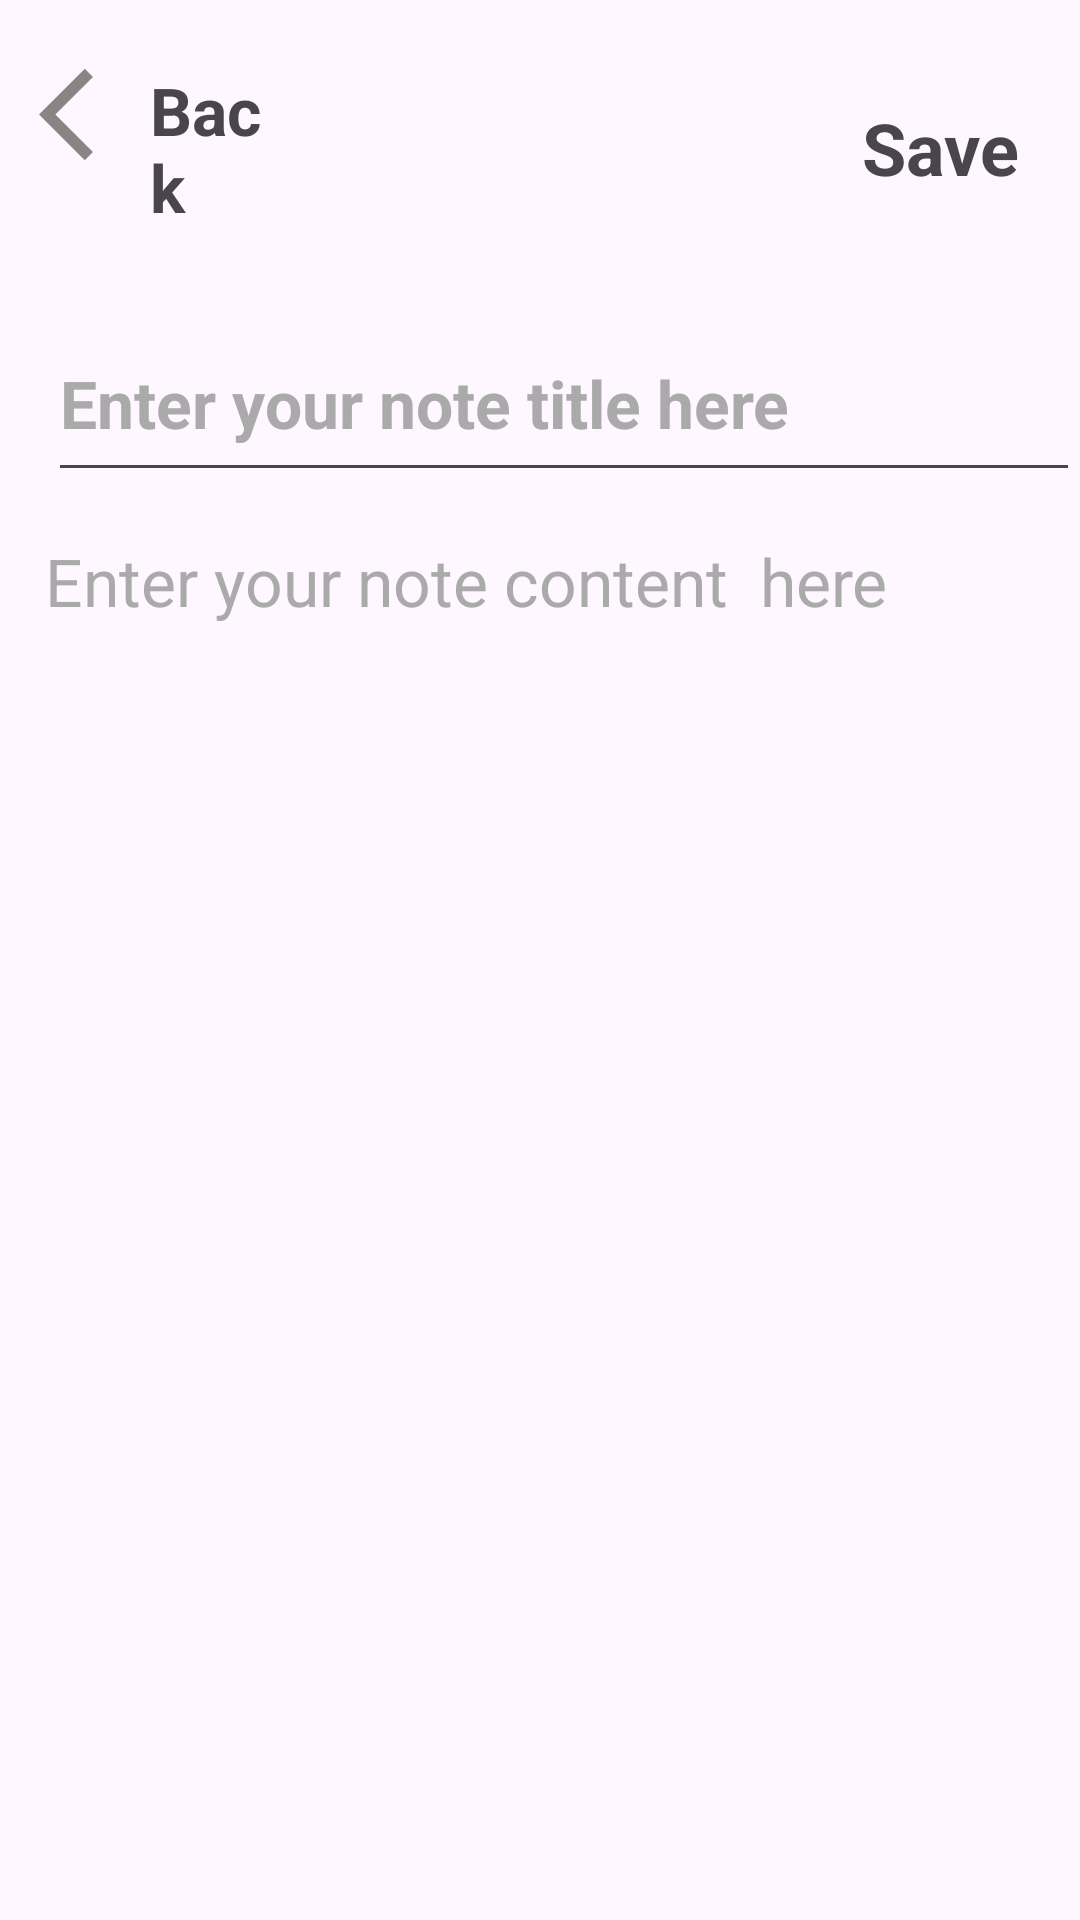

Reconstruct the res/layout file that produces this screen, plus the resources it refers to.
<!-- AndroidManifest.xml: application theme Theme.Android_NotePad -->
<!-- res/layout/activity_updateand_view.xml -->
<?xml version="1.0" encoding="utf-8"?>
<androidx.constraintlayout.widget.ConstraintLayout xmlns:android="http://schemas.android.com/apk/res/android"
    xmlns:app="http://schemas.android.com/apk/res-auto"
    xmlns:tools="http://schemas.android.com/tools"
    android:id="@+id/main"
    android:layout_width="match_parent"
    android:layout_height="match_parent"
    tools:context=".UpdateandView">

    <LinearLayout
        android:id="@+id/linearLayout3"
        android:layout_width="match_parent"
        android:layout_height="wrap_content"
        android:layout_marginTop="15dp"
        android:orientation="horizontal"
        android:layout_marginEnd="270dp"
        app:layout_constraintEnd_toEndOf="parent"
        app:layout_constraintHorizontal_bias="0.5"
        app:layout_constraintStart_toStartOf="parent"
        app:layout_constraintTop_toTopOf="parent">

        <ImageView
            android:id="@+id/backs"
            android:layout_width="50dp"
            android:layout_marginTop="3dp"
            android:layout_height="40dp"
            android:paddingLeft="13dp"
            android:src="@drawable/back" />

        <TextView
            android:id="@+id/back"
            android:layout_width="wrap_content"
            android:layout_height="wrap_content"
            android:layout_marginTop="7dp"
            android:text="Back"
            android:textSize="22dp"
            android:textStyle="bold" />
    </LinearLayout>

    <LinearLayout
        android:layout_width="wrap_content"
        android:layout_height="wrap_content"
        android:orientation="horizontal"
        app:layout_constraintBottom_toBottomOf="@+id/linearLayout3"
        app:layout_constraintEnd_toEndOf="parent"
        app:layout_constraintTop_toTopOf="@+id/linearLayout3">

        <ImageView
            android:id="@+id/delete"
            android:layout_width="45dp"
            android:layout_height="30dp"
            android:layout_marginLeft="16dp"
            android:layout_marginRight="10dp"
            android:layout_marginTop="6dp"
            android:src="@drawable/delete" />

        <TextView
            android:id="@+id/update"
            android:layout_width="wrap_content"
            android:layout_height="wrap_content"
            android:layout_marginTop="6dp"
            android:layout_marginRight="20dp"
            android:text="Save"
            android:textSize="24dp"
            android:textStyle="bold" />

    </LinearLayout>

    <LinearLayout
        android:id="@+id/linearLayout2"
        android:layout_width="match_parent"
        android:layout_height="wrap_content"
        android:gravity="bottom"
        android:orientation="vertical"
        android:layout_marginTop="23dp"
        app:layout_constraintEnd_toEndOf="parent"
        app:layout_constraintStart_toStartOf="parent"
        app:layout_constraintTop_toBottomOf="@+id/linearLayout3">

        <androidx.appcompat.widget.Toolbar
            android:id="@+id/toolbarCnote"
            android:layout_width="match_parent"
            android:layout_height="?attr/actionBarSize">

            <EditText
                android:id="@+id/title"
                android:layout_width="match_parent"
                android:layout_height="match_parent"
                android:hint="Enter your note title here"
                android:paddingTop="12dp"
                android:textColorHint="@color/grey"
                android:textSize="22sp"
                android:textStyle="bold" />

        </androidx.appcompat.widget.Toolbar>

        <EditText
            android:id="@+id/notee"
            android:layout_width="match_parent"
            android:layout_height="match_parent"
            android:background="@drawable/shape"
            android:gravity="top|left"
            android:hint="Enter your note content  here"
            android:padding="15dp"
            android:textColorHint="@color/grey"
            android:textSize="22sp">


        </EditText>

    </LinearLayout>

</androidx.constraintlayout.widget.ConstraintLayout>
<!-- resources referenced by this layout -->
<resources>
  <color name="grey">#aaa</color>
  <!-- drawable back (drawable) -->
  <vector xmlns:android="http://schemas.android.com/apk/res/android" android:autoMirrored="true" android:height="24dp" android:tint="#8C8484" android:viewportHeight="24" android:viewportWidth="24" android:width="24dp">
        
      <path android:fillColor="@android:color/white" android:pathData="M11.67,3.87L9.9,2.1 0,12l9.9,9.9 1.77,-1.77L3.54,12z"/>
      
  </vector>
  <style name="Theme.Android_NotePad" parent="Base.Theme.Android_NotePad" />
  <style name="Base.Theme.Android_NotePad" parent="Theme.Material3.DayNight.NoActionBar">
          
          
          <item name="colorPrimary">@color/levender</item>
          <item name="colorPrimaryVariant">@color/levender</item>
      </style>
  <color name="levender">#8692f7</color>
</resources>
